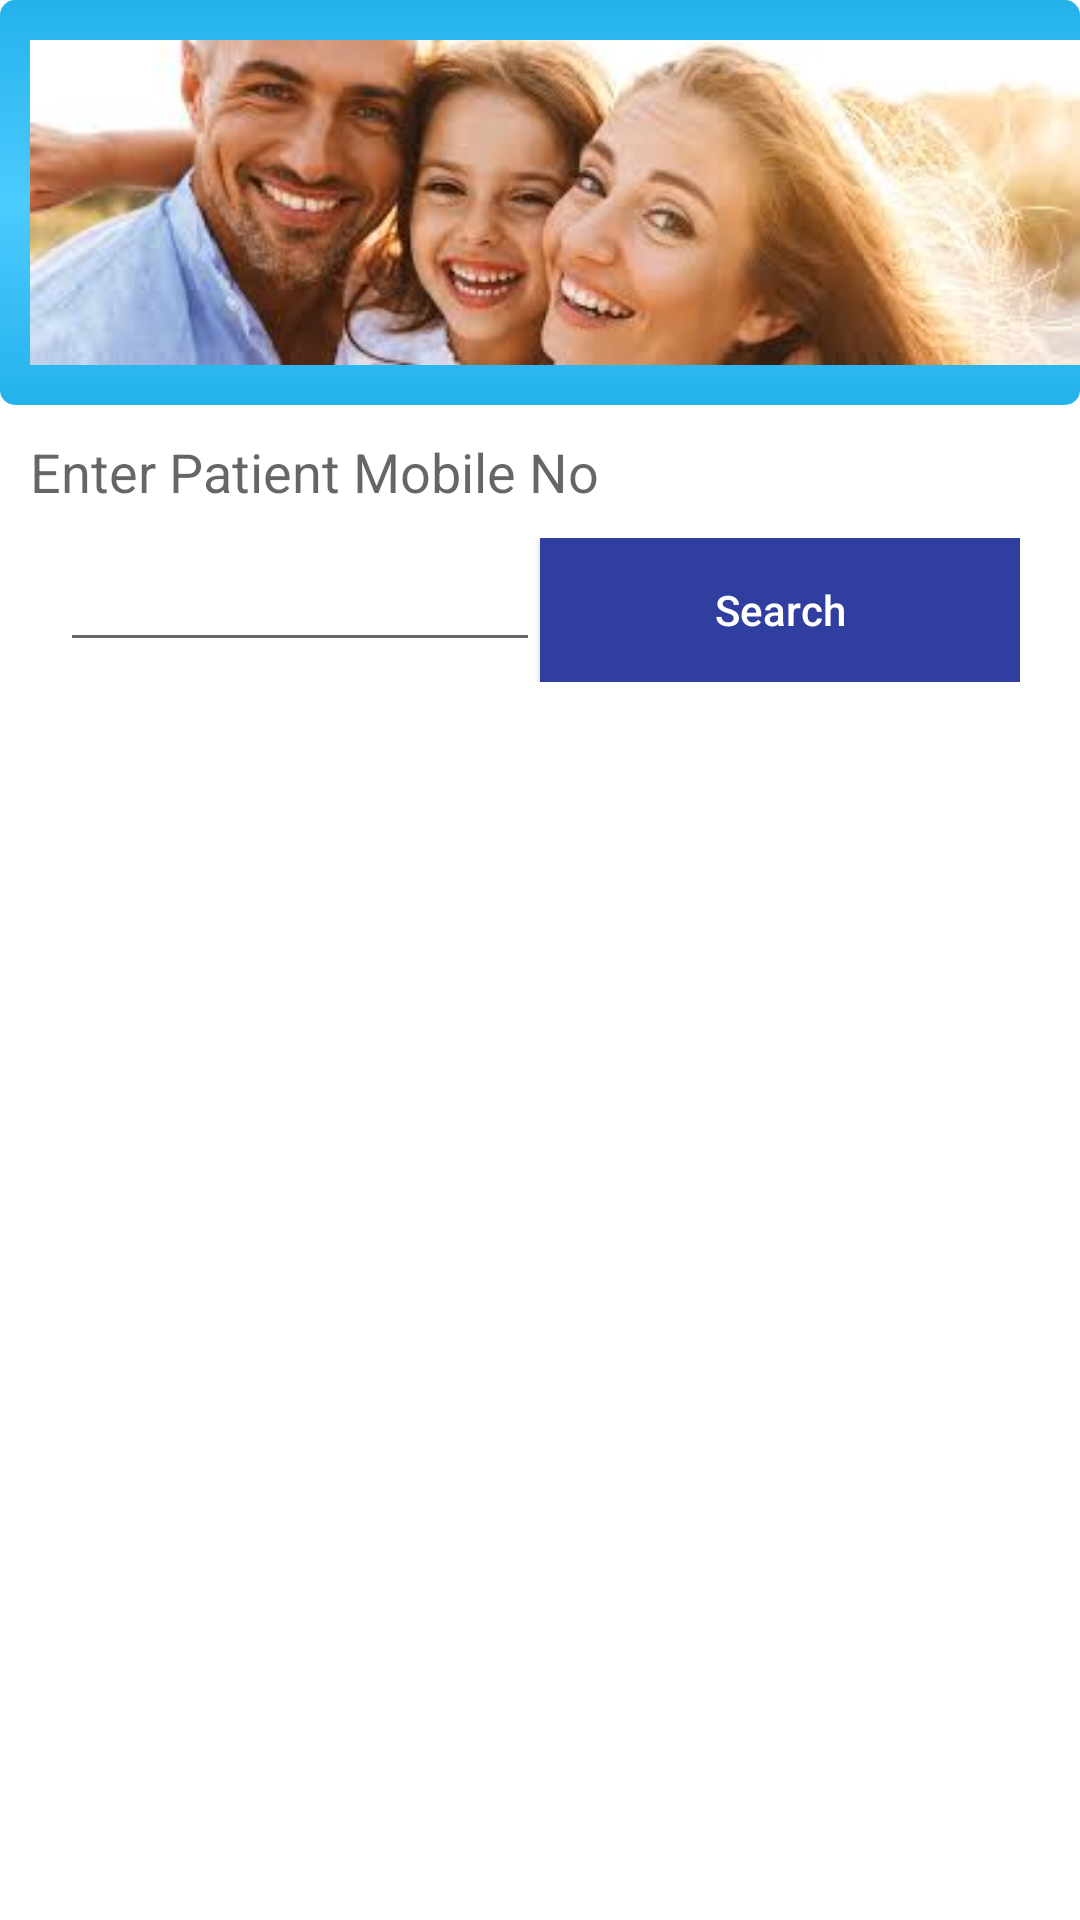

This screen was rendered from an Android layout file. Write that file and the resources it references.
<!-- AndroidManifest.xml: application theme AppTheme -->
<!-- res/layout/searchlayout.xml -->
<?xml version="1.0" encoding="utf-8"?>
<ScrollView
    xmlns:android="http://schemas.android.com/apk/res/android"
    android:layout_width="fill_parent"
    android:layout_height="fill_parent"
    android:fillViewport="true">
    <RelativeLayout
        android:layout_width="fill_parent"
        android:layout_height="wrap_content" android:background="#ffffff">
        
        <LinearLayout android:id="@+id/header"
            android:layout_width="fill_parent"
            android:layout_height="wrap_content"
            android:background="@layout/header_gradient"
            android:paddingTop="5dip"
            android:paddingBottom="5dip">
            
            <ImageView android:src="@drawable/dentalbanner"
                android:layout_width="wrap_content"
                android:layout_height="wrap_content"
                android:layout_marginLeft="10dip"/>
            
        </LinearLayout>
        
        
        <LinearLayout android:id="@+id/footer"
            android:orientation="horizontal"
            android:layout_width="fill_parent"
            android:layout_height="90dip"
            android:background="@layout/footer_repeat"
            android:layout_alignParentBottom="true">
        </LinearLayout>
        

        <LinearLayout
            xmlns:android="http://schemas.android.com/apk/res/android"
            android:orientation="vertical"
            android:layout_width="match_parent"
            android:layout_height="wrap_content"
            android:padding="10dip"
            android:layout_below="@id/header">

    <TextView
        android:id="@+id/searchText"
        android:layout_width="fill_parent"
        android:layout_height="wrap_content"
        android:text="Enter Patient Mobile No"
        android:textAppearance="?android:attr/textAppearanceMedium"/>

        <LinearLayout
            xmlns:android="http://schemas.android.com/apk/res/android"
            android:orientation="horizontal"
            android:layout_width="match_parent"
            android:layout_height="wrap_content"
            android:padding="10dip"
            android:layout_below="@id/header">

          <EditText
            android:id="@+id/patientId"
              android:layout_width="60dp"

              android:layout_height="wrap_content"
              android:layout_weight="0.25"
            android:layout_below="@+id/searchText"
            android:singleLine="true"
              android:inputType="number"
              android:maxLength="10"
            android:completionThreshold="1"/>
            <Button
                android:id="@+id/btnsearch"
                android:layout_width="60dp"

                android:layout_height="wrap_content"
                android:layout_weight="0.25"
                android:clickable="true"
                android:ems="10"
                android:text="Search"
                android:inputType="number"
                android:textColor="@color/titleColor"
                android:background="@color/colorPrimaryDark"
                />

        </LinearLayout>


            <TextView
                android:id="@+id/imageName"
                android:layout_width="fill_parent"
                android:layout_height="wrap_content"
                android:layout_below="@+id/patientId"
                android:layout_marginTop="10dp"
                android:gravity="center"

                android:textSize="20sp"/>

            <ImageView
                android:id="@+id/imageView"
                android:layout_width="fill_parent"
                android:layout_height="wrap_content"
                android:layout_marginTop="10dp"
                android:layout_below="@+id/imageName"
                android:gravity="center"
                />
    <TextView
        android:id="@+id/firstName"
        android:layout_width="fill_parent"
        android:layout_height="wrap_content"
        android:layout_below="@+id/patientId"
        android:layout_marginTop="10dp"
        android:gravity="center"

        android:textSize="20sp"/>
            <TextView
                android:id="@+id/lastName"
                android:layout_width="fill_parent"
                android:layout_height="wrap_content"
                android:layout_below="@+id/firstName"
                android:layout_marginTop="10dp"
                android:gravity="center"

                android:textSize="20sp"/>
            <TextView
                android:id="@+id/gender"
                android:layout_width="fill_parent"
                android:layout_height="wrap_content"
                android:layout_below="@+id/lastName"
                android:layout_marginTop="10dp"
                android:gravity="center"

                android:textSize="20sp"/>
            <TextView
                android:id="@+id/dob"
                android:layout_width="fill_parent"
                android:layout_height="wrap_content"
                android:layout_below="@+id/lastName"
                android:layout_marginTop="10dp"
                android:gravity="center"

                android:textSize="20sp"/>
            <TextView
                android:id="@+id/txtAge"
                android:layout_width="fill_parent"
                android:layout_height="wrap_content"
                android:layout_below="@+id/dob"
                android:layout_marginTop="10dp"
                android:gravity="center"

                android:textSize="20sp"/>


            <TextView
                android:id="@+id/treatments"
                android:layout_width="fill_parent"
                android:layout_height="wrap_content"
                android:layout_below="@+id/dob"
                android:layout_marginTop="10dp"
                android:gravity="center"

                android:textSize="20sp"/>
            <TextView
                android:id="@+id/reportDate"
                android:layout_width="fill_parent"
                android:layout_height="wrap_content"
                android:layout_below="@+id/treatments"
                android:layout_marginTop="10dp"
                android:gravity="center"

                android:textSize="20sp"/>

        </LinearLayout>
    </RelativeLayout>
</ScrollView>
<!-- res/layout/header_gradient.xml (included above) -->
<?xml version="1.0" encoding="utf-8"?>
<shape xmlns:android="http://schemas.android.com/apk/res/android" android:layout_width="100dp" android:layout_height="100dp">
    <gradient
        android:startColor="#24b2eb"
        android:centerColor="#4ccbff"
        android:endColor="#24b2eb"
        android:angle="270"/>
    <corners android:radius="5dp"  />
</shape>
<!-- res/layout/footer_repeat.xml (included above) -->
<?xml version="1.0" encoding="utf-8"?>
<bitmap xmlns:android="http://schemas.android.com/apk/res/android"
    android:src="@drawable/repeat_bg" 
    android:tileMode="repeat" android:layout_width="100dp" android:layout_height="100dp" />
<!-- resources referenced by this layout -->
<resources>
  <color name="colorPrimaryDark">#303F9F</color>
  <color name="titleColor">#FFFFFF</color>
  <!-- drawable dentalbanner: jpg bitmap (drawable-v24, 7964 bytes) -->
  <style name="AppTheme" parent="Base.Theme.AppCompat.Light.DarkActionBar">
          
          <item name="colorPrimary">@color/colorPrimary</item>
          <item name="colorPrimaryDark">@color/colorPrimaryDark</item>
          <item name="colorAccent">@color/colorAccent</item>
      </style>
  <color name="colorPrimary">#303F9F</color>
  <color name="colorAccent">#FF4081</color>
</resources>
